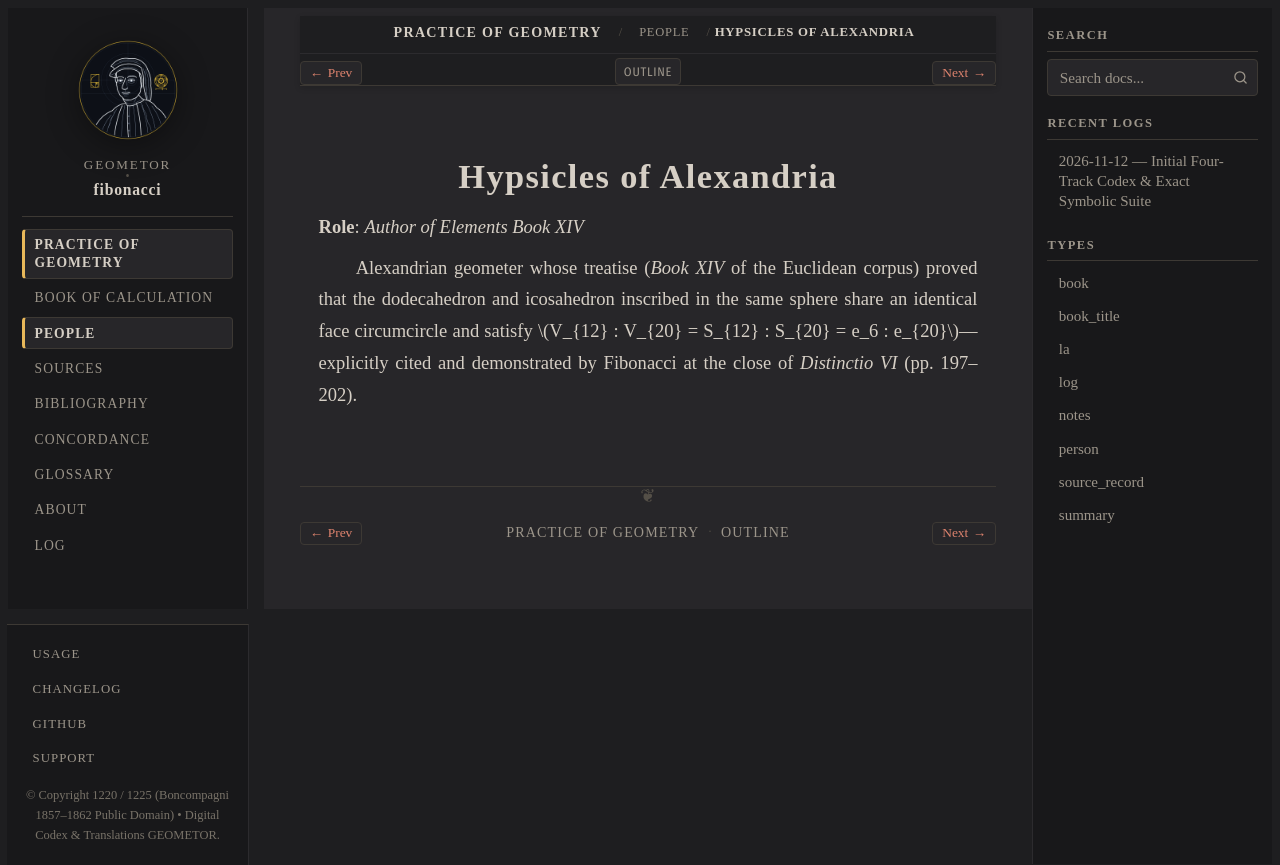

repository: geometor/fibonacci · page: practica_geometriae/people/hypsicles.html · generator: sphinx

:type: person
:layout: book
:death_year: -120
:death_label: 120 BC
:lifespan: c. 190 – c. 120 BC
:excerpt: Role: Author of Elements Book XIV

.. _person-hypsicles:

Hypsicles of Alexandria
=======================

**Role**: *Author of Elements Book XIV*

Alexandrian geometer whose treatise (*Book XIV* of the Euclidean corpus) proved that the dodecahedron and icosahedron inscribed in the same sphere share an identical face circumcircle and satisfy :math:`V_{12} : V_{20} = S_{12} : S_{20} = e_6 : e_{20}`—explicitly cited and demonstrated by Fibonacci at the close of *Distinctio VI* (pp. 197–202).
